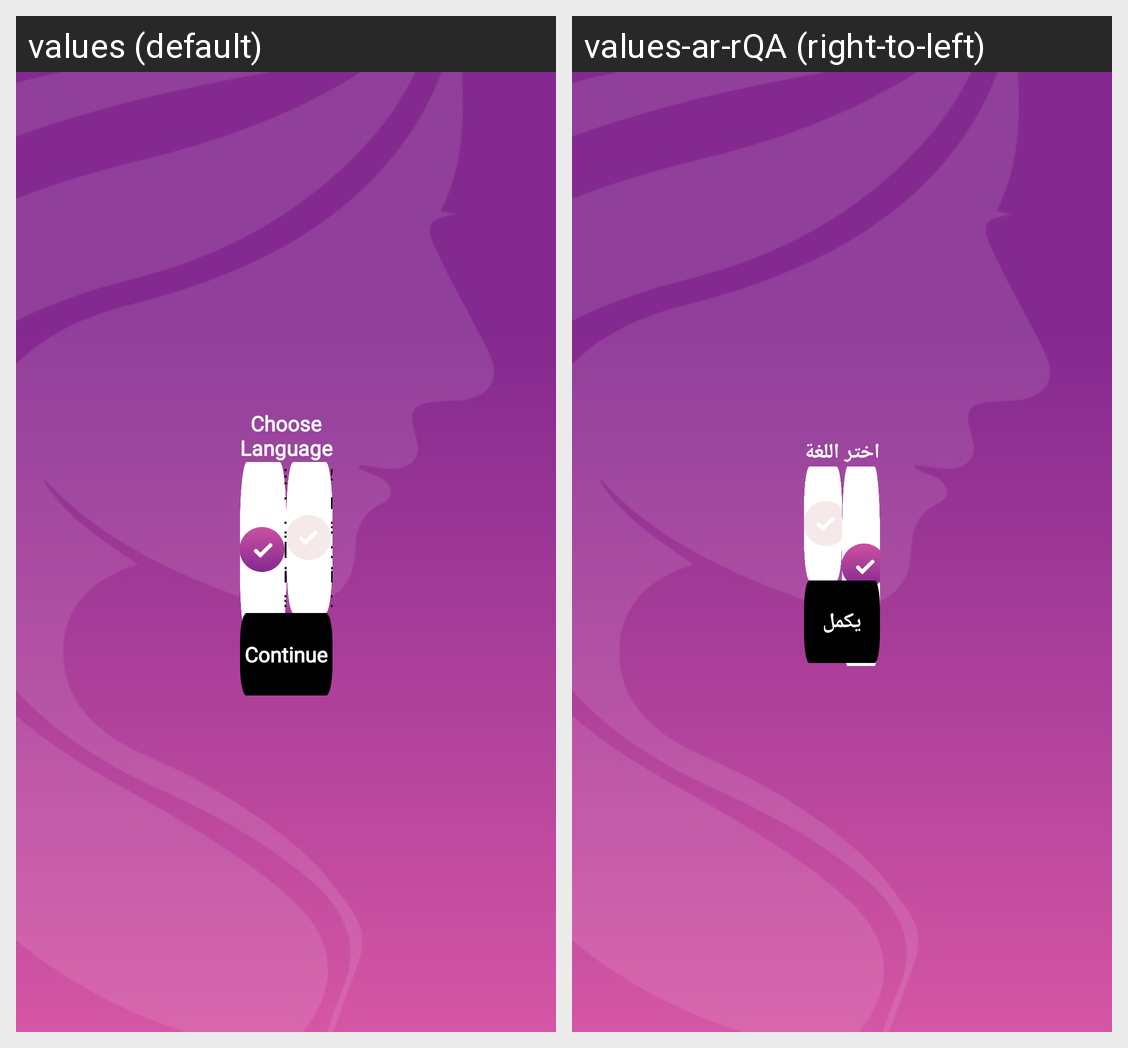

Strings drawn on this Android screen and how each of the app's shown locales translates them:
Android screen res/layout/fragment_select_language.xml rendered under 2 locales, left to right: values (default), values-ar-rQA (right-to-left). Device: Nexus 5 (rendered at 1080×1920; each locale shown at half size, 540×960, under a caption strip naming it); theme Theme.ReemaStyle.
Strings drawn on this screen, with the default value and each locale's value (text and hints the layout hard-codes, and strings that could not be matched under every locale, appear in the picture but are not listed):

choose_language
  values: Choose
      Language
  values-ar-rQA: اختر اللغة

continue_text
  values: Continue
  values-ar-rQA: يكمل
